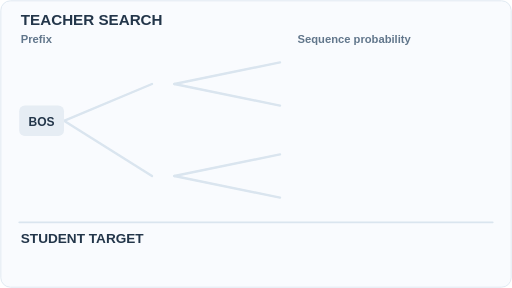
t = 0.00 s
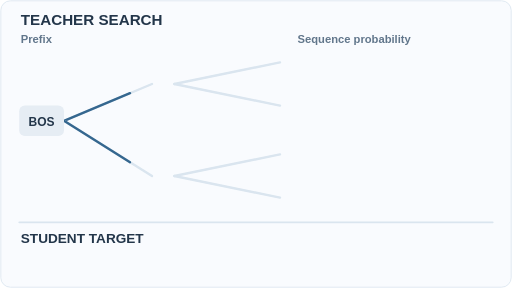
t = 1.74 s
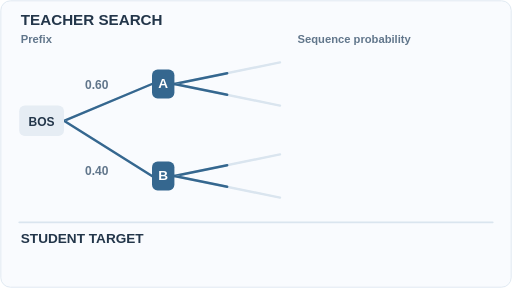
t = 3.30 s
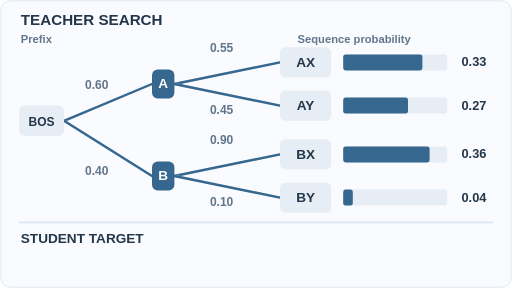
t = 4.89 s
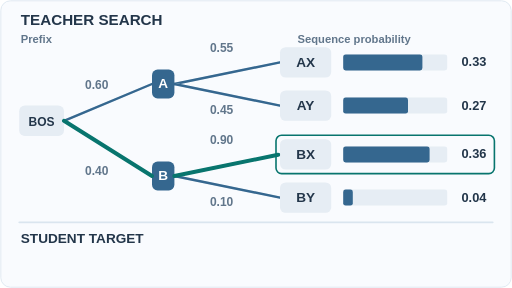
t = 6.60 s
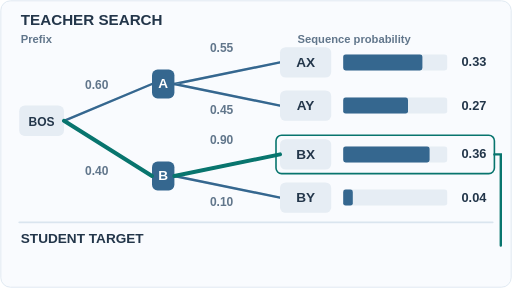
t = 8.28 s

The animated SVG that drew these frames (rendered in a browser with its animation timeline set to each time). Animation: 15 SMIL elements (animate=15); frames cover the first 8.28 s, repeats indefinitely.

<svg xmlns="http://www.w3.org/2000/svg" width="640" height="360" viewBox="0 0 640 360" role="img" aria-labelledby="title desc"><title id="title">Sequence-level distillation: teacher search</title><desc id="desc">Two candidate prefixes expand to four sequences; BX has the highest joint probability and is selected as the single student target.</desc><rect x="1" y="1" width="638" height="358" rx="12" fill="#f9fbfe" stroke="#dae5ef"/><g font-family="Arial,Helvetica,sans-serif" font-weight="600"><text x="26" y="31" font-size="19" fill="#23364a" text-anchor="start">TEACHER SEARCH</text><text x="26" y="54" font-size="14" fill="#61768b" text-anchor="start">Prefix</text><text x="372" y="54" font-size="14" fill="#61768b" text-anchor="start">Sequence probability</text><path d="M80 151L190 105" fill="none" stroke="#dae5ef" stroke-width="3" stroke-linecap="round"/><path d="M80 151L190 105" fill="none" stroke="#35678f" stroke-width="3" stroke-linecap="round" pathLength="1" stroke-dasharray="1" stroke-dashoffset="0"><animate attributeName="stroke-dashoffset" values="1;1;0;0" keyTimes="0;0.07;0.17;1" dur="12s" repeatCount="indefinite" calcMode="linear"/></path><path d="M80 151L190 220" fill="none" stroke="#dae5ef" stroke-width="3" stroke-linecap="round"/><path d="M80 151L190 220" fill="none" stroke="#35678f" stroke-width="3" stroke-linecap="round" pathLength="1" stroke-dasharray="1" stroke-dashoffset="0"><animate attributeName="stroke-dashoffset" values="1;1;0;0" keyTimes="0;0.07;0.17;1" dur="12s" repeatCount="indefinite" calcMode="linear"/></path><path d="M218 105L350 78" fill="none" stroke="#dae5ef" stroke-width="3" stroke-linecap="round"/><path d="M218 105L350 78" fill="none" stroke="#35678f" stroke-width="3" stroke-linecap="round" pathLength="1" stroke-dasharray="1" stroke-dashoffset="0"><animate attributeName="stroke-dashoffset" values="1;1;0;0" keyTimes="0;0.22;0.33;1" dur="12s" repeatCount="indefinite" calcMode="linear"/></path><path d="M218 105L350 132" fill="none" stroke="#dae5ef" stroke-width="3" stroke-linecap="round"/><path d="M218 105L350 132" fill="none" stroke="#35678f" stroke-width="3" stroke-linecap="round" pathLength="1" stroke-dasharray="1" stroke-dashoffset="0"><animate attributeName="stroke-dashoffset" values="1;1;0;0" keyTimes="0;0.22;0.33;1" dur="12s" repeatCount="indefinite" calcMode="linear"/></path><path d="M218 220L350 193" fill="none" stroke="#dae5ef" stroke-width="3" stroke-linecap="round"/><path d="M218 220L350 193" fill="none" stroke="#35678f" stroke-width="3" stroke-linecap="round" pathLength="1" stroke-dasharray="1" stroke-dashoffset="0"><animate attributeName="stroke-dashoffset" values="1;1;0;0" keyTimes="0;0.22;0.33;1" dur="12s" repeatCount="indefinite" calcMode="linear"/></path><path d="M218 220L350 247" fill="none" stroke="#dae5ef" stroke-width="3" stroke-linecap="round"/><path d="M218 220L350 247" fill="none" stroke="#35678f" stroke-width="3" stroke-linecap="round" pathLength="1" stroke-dasharray="1" stroke-dashoffset="0"><animate attributeName="stroke-dashoffset" values="1;1;0;0" keyTimes="0;0.22;0.33;1" dur="12s" repeatCount="indefinite" calcMode="linear"/></path><rect x="24" y="132" width="56" height="38" rx="7" fill="#e6edf4" stroke="none"/><text x="52" y="157" font-size="15" fill="#23364a" text-anchor="middle">BOS</text><g opacity="1"><animate attributeName="opacity" values="0;0;1;1" keyTimes="0;0.17;0.21000000000000002;1" dur="12s" repeatCount="indefinite" calcMode="linear"/><rect x="190" y="87" width="28" height="36" rx="7" fill="#35678f" stroke="none"/><text x="204" y="110" font-size="17" fill="white" text-anchor="middle">A</text><rect x="190" y="202" width="28" height="36" rx="7" fill="#35678f" stroke="none"/><text x="204" y="225" font-size="17" fill="white" text-anchor="middle">B</text><text x="121" y="111" font-size="15" fill="#61768b" text-anchor="middle">0.60</text><text x="121" y="219" font-size="15" fill="#61768b" text-anchor="middle">0.40</text></g><g opacity="1"><animate attributeName="opacity" values="0;0;1;1" keyTimes="0;0.34;0.38;1" dur="12s" repeatCount="indefinite" calcMode="linear"/><text x="277" y="65" font-size="15" fill="#61768b" text-anchor="middle">0.55</text><rect x="350" y="59" width="64" height="38" rx="7" fill="#e6edf4" stroke="none"/><text x="382" y="84" font-size="17" fill="#23364a" text-anchor="middle">AX</text><rect x="429" y="68" width="130" height="20" rx="3" fill="#e6edf4" stroke="none"/><rect x="429" y="68" width="99" height="20" rx="3" fill="#35678f" stroke="none"/><text x="608" y="83" font-size="16" fill="#23364a" text-anchor="end">0.33</text></g><g opacity="1"><animate attributeName="opacity" values="0;0;1;1" keyTimes="0;0.34;0.38;1" dur="12s" repeatCount="indefinite" calcMode="linear"/><text x="277" y="142" font-size="15" fill="#61768b" text-anchor="middle">0.45</text><rect x="350" y="113" width="64" height="38" rx="7" fill="#e6edf4" stroke="none"/><text x="382" y="138" font-size="17" fill="#23364a" text-anchor="middle">AY</text><rect x="429" y="122" width="130" height="20" rx="3" fill="#e6edf4" stroke="none"/><rect x="429" y="122" width="81" height="20" rx="3" fill="#35678f" stroke="none"/><text x="608" y="137" font-size="16" fill="#23364a" text-anchor="end">0.27</text></g><g opacity="1"><animate attributeName="opacity" values="0;0;1;1" keyTimes="0;0.34;0.38;1" dur="12s" repeatCount="indefinite" calcMode="linear"/><text x="277" y="180" font-size="15" fill="#61768b" text-anchor="middle">0.90</text><rect x="350" y="174" width="64" height="38" rx="7" fill="#e6edf4" stroke="none"/><text x="382" y="199" font-size="17" fill="#23364a" text-anchor="middle">BX</text><rect x="429" y="183" width="130" height="20" rx="3" fill="#e6edf4" stroke="none"/><rect x="429" y="183" width="108" height="20" rx="3" fill="#35678f" stroke="none"/><text x="608" y="198" font-size="16" fill="#23364a" text-anchor="end">0.36</text></g><g opacity="1"><animate attributeName="opacity" values="0;0;1;1" keyTimes="0;0.34;0.38;1" dur="12s" repeatCount="indefinite" calcMode="linear"/><text x="277" y="257" font-size="15" fill="#61768b" text-anchor="middle">0.10</text><rect x="350" y="228" width="64" height="38" rx="7" fill="#e6edf4" stroke="none"/><text x="382" y="253" font-size="17" fill="#23364a" text-anchor="middle">BY</text><rect x="429" y="237" width="130" height="20" rx="3" fill="#e6edf4" stroke="none"/><rect x="429" y="237" width="12" height="20" rx="3" fill="#35678f" stroke="none"/><text x="608" y="252" font-size="16" fill="#23364a" text-anchor="end">0.04</text></g><g opacity="1"><animate attributeName="opacity" values="0;0;1;1" keyTimes="0;0.45;0.49;1" dur="12s" repeatCount="indefinite" calcMode="linear"/><path d="M80 151L190 220M218 220L350 193" fill="none" stroke="#08756e" stroke-width="5" stroke-linecap="round" pathLength="1" stroke-dasharray="1" stroke-dashoffset="0"><animate attributeName="stroke-dashoffset" values="1;1;0;0" keyTimes="0;0.49;0.61;1" dur="12s" repeatCount="indefinite" calcMode="linear"/></path><rect x="345" y="169" width="273" height="48" rx="7" fill="none" stroke="#08756e" stroke-width="2"/></g><path d="M24 278H616" fill="none" stroke="#dae5ef" stroke-width="2" stroke-linecap="round"/><text x="26" y="304" font-size="17" fill="#23364a" text-anchor="start">STUDENT TARGET</text><path d="M618 193H626V309H506" fill="none" stroke="#08756e" stroke-width="3" stroke-linecap="round" pathLength="1" stroke-dasharray="1" stroke-dashoffset="0"><animate attributeName="stroke-dashoffset" values="1;1;0;0" keyTimes="0;0.63;0.75;1" dur="12s" repeatCount="indefinite" calcMode="linear"/></path><g opacity="1"><animate attributeName="opacity" values="0;0;1;1" keyTimes="0;0.75;0.79;1" dur="12s" repeatCount="indefinite" calcMode="linear"/><rect x="424" y="286" width="82" height="45" rx="7" fill="#08756e" stroke="none"/><text x="465" y="315" font-size="22" fill="white" text-anchor="middle">B X</text><text x="520" y="335" font-size="17" fill="#61768b" text-anchor="start">NLL</text><text x="26" y="331" font-size="15" fill="#61768b" text-anchor="start">One sequence</text></g></g></svg>
